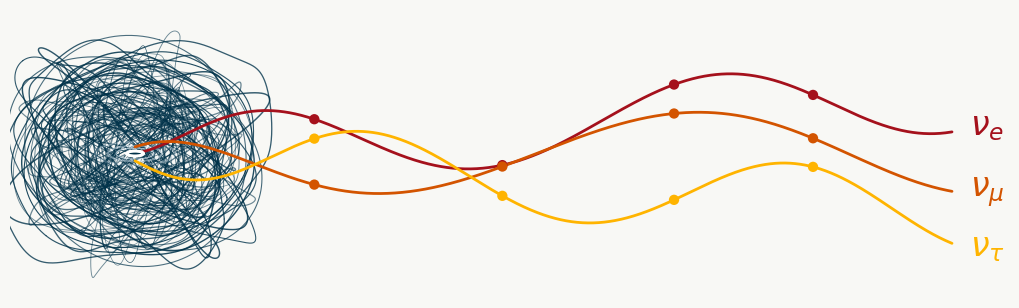

Write Python code to recreate this figure.
#!/usr/bin/env python3
from __future__ import annotations

import argparse
from pathlib import Path

import numpy as np
import matplotlib.pyplot as plt
from matplotlib.patches import Circle


# ---------------------------------------------------------------------------
# Palette tuned to the supplied MaCh3 logo/reference image.
# In the logo:
#   nu_e   = red
#   nu_mu  = orange
#   nu_tau = yellow
# ---------------------------------------------------------------------------
BG = "#F8F8F5"
NAVY = "#00324A"        # MCMC trajectories
BLUE = "#438BC8"        # retained for source/glow styling
RED = "#A5111C"         # nu_e
ORANGE = "#D35400"      # nu_mu: darker burnt orange, as in the logo
YELLOW = "#FFB400"      # nu_tau: bright yellow, clearly separated from nu_mu
GLOW = "#DDECF7"
WHITE = "#FFFFFF"


# ---------------------------------------------------------------------------
# Reproducible MCMC-style cloud
# ---------------------------------------------------------------------------
def draw_mcmc_cloud(ax, *, rng: np.random.Generator, center=(0.145, 0.505),
                    width=0.23, height=0.67, n=230) -> None:
    """Draw a dense bundle of hand-tuned random-walk-like closed traces."""
    cx, cy = center

    for i in range(n):
        t = np.linspace(0, 2 * np.pi, 520)
        ring = rng.random()

        if ring < 0.22:
            sx = rng.uniform(0.82, 1.25)
            sy = rng.uniform(0.78, 1.24)
            lw = rng.uniform(0.75, 1.15)
            alpha = rng.uniform(0.72, 0.90)
        else:
            sx = rng.uniform(0.30, 1.00)
            sy = rng.uniform(0.28, 1.00)
            lw = rng.uniform(0.45, 0.95)
            alpha = rng.uniform(0.50, 0.82)

        f1 = rng.integers(1, 4)
        f2 = rng.integers(2, 7)
        p1 = rng.uniform(0, 2 * np.pi)
        p2 = rng.uniform(0, 2 * np.pi)
        wobble = rng.uniform(0.02, 0.11)

        x = np.cos(t + p1) + wobble * np.cos(f1 * t + p2)
        y = np.sin(t + p2) + wobble * np.sin(f2 * t + p1)

        theta = rng.normal(0.0, 0.26)
        c, s = np.cos(theta), np.sin(theta)
        xr = c * x - s * y
        yr = s * x + c * y

        if rng.random() < 0.10:
            xr *= rng.uniform(1.05, 1.45)
            yr *= rng.uniform(1.05, 1.40)

        x_plot = cx + (width / 2) * sx * xr
        y_plot = cy + (height / 2) * sy * yr

        ax.plot(
            x_plot, y_plot,
            color=NAVY, lw=lw, alpha=alpha,
            solid_capstyle="round", zorder=2
        )


# ---------------------------------------------------------------------------
# Neutrino source + oscillation curves
# ---------------------------------------------------------------------------
def draw_neutrino_oscillations(ax, *, source_x: float, source_y: float,
                               right_x: float = 0.945) -> None:
    x = np.linspace(source_x, right_x, 1500)
    u = (x - source_x) / (right_x - source_x)

    ramp = 0.14 + 0.86 * (1.0 - np.exp(-u * 11.0))
    baseline_amp = 0.135

    # Logo colours:
    #   nu_e   -> red
    #   nu_mu  -> orange
    #   nu_tau -> yellow
    tracks = [
        (RED,    0.00, +0.20, 1.78),
        (ORANGE, 2.12, +0.00, 1.35),
        (YELLOW, 4.35, -0.20, 1.96),
    ]

    ys = []
    for color, phase, offset, cycles in tracks:
        phase_curve = (
            2 * np.pi * cycles * u
            + phase
            + 0.12 * np.sin(2 * np.pi * u)
        )
        y = source_y + 0.008 * np.sin(
            2 * np.pi * u * 1.3 + phase
        )
        y += ramp * baseline_amp * np.sin(phase_curve)
        y += offset * u
        ys.append(y)

        ax.plot(
            x, y, color=color, lw=2.0,
            zorder=6, solid_capstyle="round"
        )

    marker_u = (0.22, 0.45, 0.66, 0.83)
    for (color, _, _, _), y in zip(tracks, ys):
        for mu in marker_u:
            idx = int(mu * (len(x) - 1))
            ax.scatter(
                x[idx], y[idx],
                s=55, color=color, edgecolor="none", zorder=8
            )

    label_specs = [
        (ys[0][-1], r"$\nu_e$", RED, 0.017),
        (ys[1][-1], r"$\nu_\mu$", ORANGE, 0.000),
        (ys[2][-1], r"$\nu_\tau$", YELLOW, -0.015),
    ]
    for y_end, label, color, dy in label_specs:
        ax.text(
            right_x + 0.018, y_end + dy, label,
            fontsize=24, fontweight="bold", color=color,
            va="center", ha="left",
            family="STIXGeneral", zorder=10
        )


# ---------------------------------------------------------------------------
# Main banner
# ---------------------------------------------------------------------------
def make_banner(width_px: int = 1800, height_px: int = 520,
                seed: int = 17,
                output: str = "mach3_banner.png") -> Path:
    dpi = 180
    fig = plt.figure(
        figsize=(width_px / dpi, height_px / dpi),
        dpi=dpi, facecolor=BG
    )
    ax = fig.add_axes([0, 0, 1, 1], facecolor=BG)
    ax.set_xlim(0, 1)
    ax.set_ylim(0, 1)
    ax.axis("off")

    rng = np.random.default_rng(seed)

    # The MCMC cloud and neutrino source share exactly the same centre.
    cloud_center = (0.125, 0.50)

    draw_mcmc_cloud(
        ax,
        rng=rng,
        center=cloud_center,
        width=0.20,
        height=0.66,
        n=100,
    )

    # Neutrino now starts at the centre of the MCMC cloud.
    sx, sy = cloud_center

    # Soft source glow + compact central point.
    for radius, alpha, lw in [
        (0.040, 0.25, 1.6),
        (0.027, 0.45, 1.3),
        (0.019, 0.70, 0.8),
    ]:
        ax.add_patch(
            Circle(
                (sx, sy),
                radius,
                facecolor="none",
                edgecolor=GLOW,
                lw=lw,
                alpha=alpha,
                zorder=4,
            )
        )

    ax.add_patch(
        Circle(
            (sx, sy),
            0.0085,
            facecolor=NAVY,
            edgecolor=WHITE,
            lw=2.2,
            zorder=9,
        )
    )

    draw_neutrino_oscillations(
        ax,
        source_x=sx,
        source_y=sy,
        right_x=0.942,
    )

    out = Path(output)
    out.parent.mkdir(parents=True, exist_ok=True)
    fig.savefig(
        out,
        dpi=dpi,
        facecolor=BG,
        edgecolor="none",
        bbox_inches=None,
        pad_inches=0,
    )
    plt.close(fig)
    return out


def main() -> None:
    parser = argparse.ArgumentParser(description=__doc__)
    parser.add_argument("-o", "--output", default="mach3_banner.png")
    parser.add_argument("--width", type=int, default=1800)
    parser.add_argument("--height", type=int, default=520)
    parser.add_argument("--seed", type=int, default=17)
    args = parser.parse_args()

    path = make_banner(args.width, args.height, args.seed, args.output)
    print(f"Wrote {path.resolve()}")


if __name__ == "__main__":
    main()
